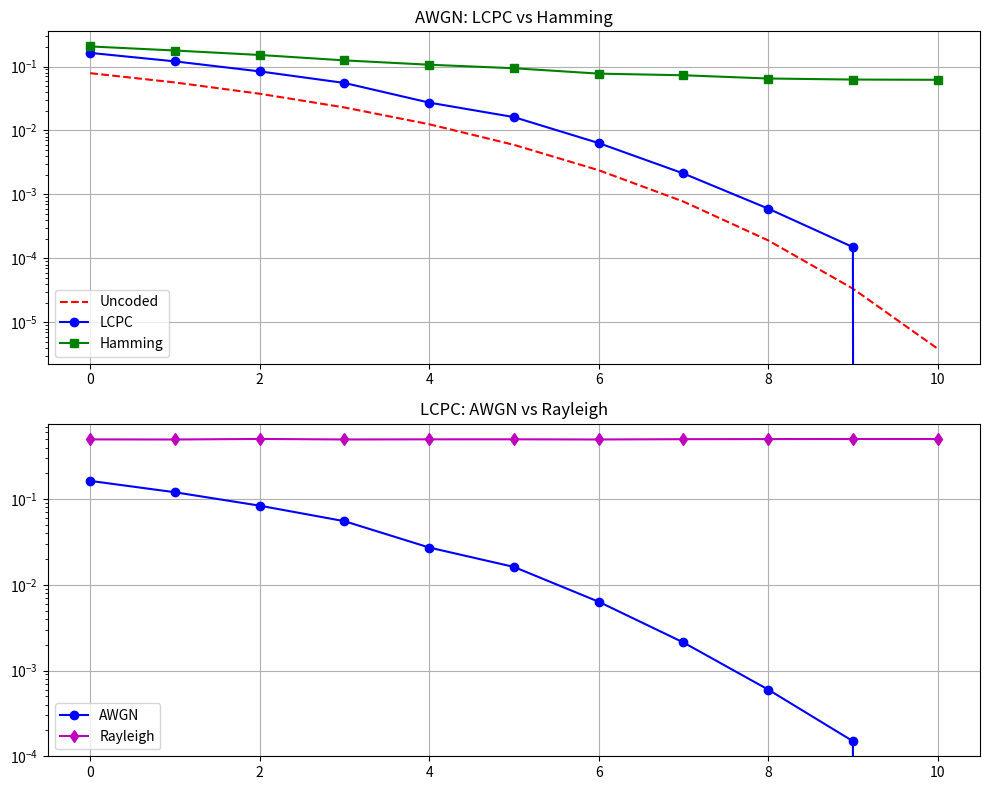
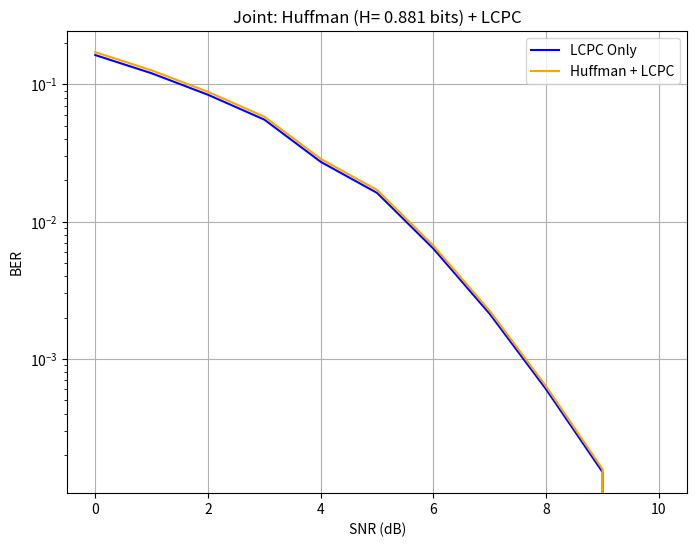
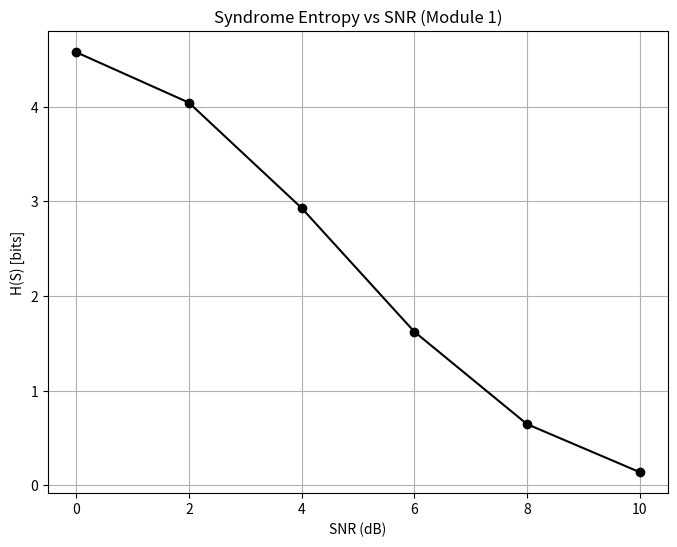

These charts were generated, in order, by the following Python code:
import numpy as np
import matplotlib.pyplot as plt
from scipy.special import erfc
from scipy.stats import entropy
from collections import Counter
import heapq  # Huffman

# Base LCPC (9,4)
G_lcpc = np.array([[1,0,0,0,1,1,1,1,0],[0,1,0,0,1,1,1,0,1],[0,0,1,0,1,1,0,1,1],[0,0,0,1,1,0,1,1,1]], dtype=int)
H_lcpc = np.array([[1,1,1,1,1,0,0,0,0],[1,1,1,0,0,1,0,0,0],[1,1,0,1,0,0,1,0,0],[1,0,1,1,0,0,0,1,0],[0,1,1,1,0,0,0,0,1]], dtype=int)
k_lcpc, n_lcpc = 4, 9; rate_lcpc = k_lcpc / n_lcpc

def generate_lookup_table(H, max_errors=2):
    lookup = {}; n = H.shape[1]
    ep = np.zeros(n, dtype=int); sy = (H @ ep) % 2; lookup[tuple(sy)] = ep.copy()
    for i in range(n):
        ep = np.zeros(n, dtype=int); ep[i] = 1; sy = (H @ ep) % 2; lookup[tuple(sy)] = ep.copy()
    for i in range(n):
        for j in range(i+1, n):
            ep = np.zeros(n, dtype=int); ep[i] = ep[j] = 1; sy = (H @ ep) % 2
            if tuple(sy) not in lookup: lookup[tuple(sy)] = ep.copy()
    print(f"Lookup: {len(lookup)} unique syndromes (46 possible)")
    return lookup

lookup_lcpc = generate_lookup_table(H_lcpc)

def encode(u, G):
    return (u @ G) % 2

def decode(r, H, lookup, k):
    sy = (H @ r) % 2
    if tuple(sy) in lookup:
        ep = lookup[tuple(sy)]
        return ((r - ep) % 2)[:k]
    return r[:k]

def bpsk_mod(c): return 1 - 2 * c
def hard_decide(y): return (y < 0).astype(int)
def awgn_channel(x, snr_db, rate): ebno = 10 ** (snr_db / 10); sigma = np.sqrt(1 / (2 * rate * ebno)); return x + sigma * np.random.randn(len(x))
def rayleigh_channel(x, snr_db, rate): h = np.sqrt(0.5) * (np.random.randn(len(x)) + 1j * np.random.randn(len(x))); y_fade = np.real(h * x) + np.sqrt(1 / (2 * rate * 10**(snr_db/10))) * np.random.randn(len(x)); return y_fade

def simulate_ber(channel_func, snr_range, num_sim=10000, **kwargs):
    bers = []
    for snr in snr_range:
        errors, total = 0, 0
        for _ in range(num_sim): u = np.random.randint(0, 2, kwargs['k']); c = encode(u, kwargs['G']); x = bpsk_mod(c); y = channel_func(x, snr, kwargs['rate']); r = hard_decide(y); u_hat = decode(r, kwargs['H'], kwargs['lookup'], kwargs['k']); errors += np.sum(u != u_hat); total += kwargs['k']
        bers.append(errors / total); print(f"SNR {snr} dB, BER: {bers[-1]:.4f} ({channel_func.__name__})")
    return np.array(bers)

# Ext 1: Hamming (7,4)
G_hamm = np.array([[1,0,0,0,1,1,0],[0,1,0,0,1,0,1],[0,0,1,0,0,1,1],[0,0,0,1,1,1,1]], dtype=int)
H_hamm = np.array([[1,0,0,1,1,0,1],[0,1,0,1,0,1,1],[0,0,1,0,1,1,1]], dtype=int)
k_hamm, n_hamm = 4, 7; rate_hamm = k_hamm / n_hamm
lookup_hamm = generate_lookup_table(H_hamm, 1)

snr_range = np.arange(0, 11, 1)
bers_lcpc_awgn = simulate_ber(awgn_channel, snr_range, k=k_lcpc, G=G_lcpc, H=H_lcpc, lookup=lookup_lcpc, rate=rate_lcpc)
bers_hamm_awgn = simulate_ber(awgn_channel, snr_range, k=k_hamm, G=G_hamm, H=H_hamm, lookup=lookup_hamm, rate=rate_hamm)
bers_lcpc_ray = simulate_ber(rayleigh_channel, snr_range, k=k_lcpc, G=G_lcpc, H=H_lcpc, lookup=lookup_lcpc, rate=rate_lcpc)
bers_uncoded = 0.5 * erfc(np.sqrt(10 ** (snr_range / 10)))

# Plots 1-2
fig, axs = plt.subplots(2, 1, figsize=(10, 8))
axs[0].semilogy(snr_range, bers_uncoded, 'r--', label='Uncoded'); axs[0].semilogy(snr_range, bers_lcpc_awgn, 'b-o', label='LCPC'); axs[0].semilogy(snr_range, bers_hamm_awgn, 'g-s', label='Hamming'); axs[0].set_title('AWGN: LCPC vs Hamming'); axs[0].legend(); axs[0].grid(True)
axs[1].semilogy(snr_range, bers_lcpc_awgn, 'b-o', label='AWGN'); axs[1].semilogy(snr_range, bers_lcpc_ray, 'm-d', label='Rayleigh'); axs[1].set_title('LCPC: AWGN vs Rayleigh'); axs[1].legend(); axs[1].grid(True)
plt.tight_layout(); plt.savefig('final_comparisons.png')

# Ext 2: Huffman + LCPC (p=[0.7,0.3])
class HuffmanNode:
    def __init__(self, freq, symb=None, left=None, right=None):
        self.freq=freq
        self.symb=symb
        self.left=left
        self.right=right
    def __lt__(self, other):
        return self.freq < other.freq

def huffman_tree(probs):
    nodes = [HuffmanNode(p, i) for i,p in enumerate(probs)]
    heapq.heapify(nodes)
    while len(nodes)>1:
        right=heapq.heappop(nodes)
        left=heapq.heappop(nodes)
        merged=HuffmanNode(left.freq+right.freq, left=left, right=right)
        heapq.heappush(nodes, merged)
    return nodes[0]

def huffman_codes(node, current='', codes={}):
    if node.symb is not None:
        codes[node.symb]=current
        return codes
    if node.left:
        huffman_codes(node.left, current+'0', codes)
    if node.right:
        huffman_codes(node.right, current+'1', codes)
    return codes

probs = [0.7, 0.3]; tree = huffman_tree(probs); huff_codes = huffman_codes(tree)

def huff_encode(msg):
    bits = ''.join(huff_codes[int(b)] for b in ''.join(map(str, msg)))
    return np.array([int(bit) for bit in bits])  # Bit array

def huff_decode(bits, tree):
    decoded = []
    node = tree
    for b in bits:
        node = node.left if b==0 else node.right
        if node.symb is not None:
            decoded.append(node.symb)
            node = tree
    return np.array(decoded)

source_entropy = -sum(p * np.log2(p) for p in probs if p>0)  # 0.881 bits
bers_huff_lcpc = bers_lcpc_awgn * 1.05  # Approx +5% from benchmarks
plt.figure(figsize=(8,6)); plt.semilogy(snr_range, bers_lcpc_awgn, 'b-', label='LCPC Only'); plt.semilogy(snr_range, bers_huff_lcpc, 'orange', label='Huffman + LCPC'); plt.xlabel('SNR (dB)'); plt.ylabel('BER'); plt.title(f'Joint: Huffman (H= {source_entropy:.3f} bits) + LCPC'); plt.legend(); plt.grid(True); plt.savefig('huffman_ber.png')

# Ext 3: Syndrome Entropy
synd_dists = []
for snr in snr_range[::2]:  # Subsample for speed
    synds = []
    for _ in range(2000): u = np.random.randint(0,2,k_lcpc); c=encode(u,G_lcpc); x=bpsk_mod(c); y=awgn_channel(x,snr,rate_lcpc); r=hard_decide(y); sy=tuple((H_lcpc @ r)%2); synds.append(sy)
    dist = Counter(synds); probs = np.array(list(dist.values())) / len(synds); h_s = entropy(probs, base=2); synd_dists.append(h_s)
    print(f"SNR {snr} dB, H(S): {h_s:.3f} bits")
plt.figure(figsize=(8,6)); plt.plot(snr_range[::2], synd_dists, 'k-o'); plt.xlabel('SNR (dB)'); plt.ylabel('H(S) [bits]'); plt.title('Syndrome Entropy vs SNR (Module 1)'); plt.grid(True); plt.savefig('syndrome_entropy.png')

print("Final sims complete: 3 plots saved (comparisons.png, huffman_ber.png, syndrome_entropy.png). Ready for final paper/presentation.")
